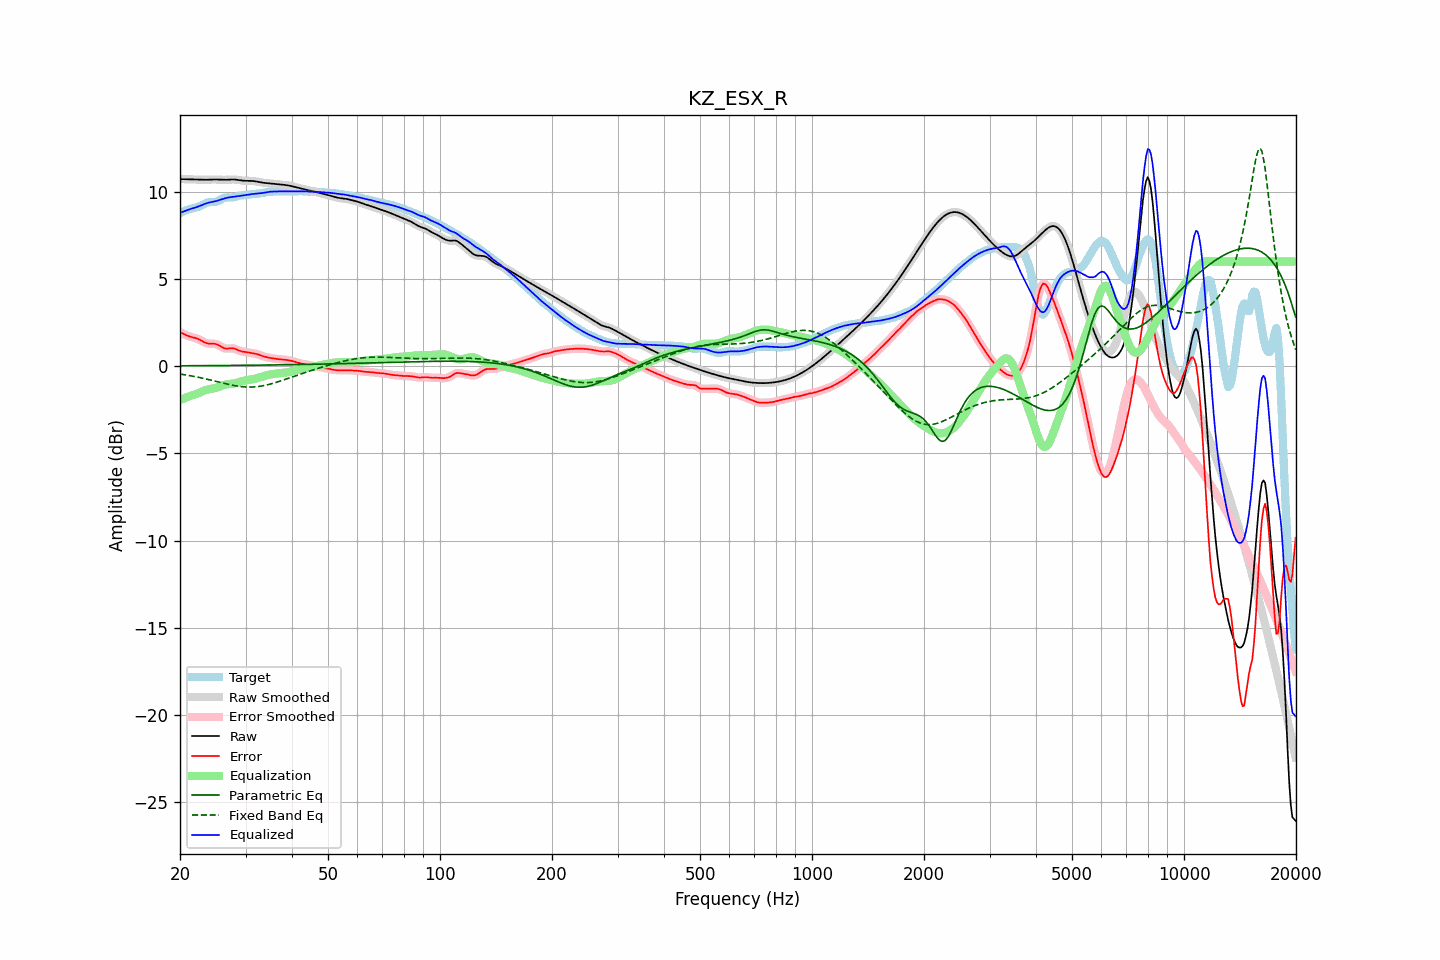

The table this chart was drawn from, first rows:
frequency, raw, error, smoothed, error_smoothed, equalization, parametric_eq, fixed_band_eq, equalized_raw, equalized_smoothed, target
20.00, 10.73, 1.96, 10.73, 1.96, -1.94, 0.02, -0.45, 8.79, 8.79, 8.77
20.20, 10.73, 1.91, 10.73, 1.91, -1.90, 0.03, -0.46, 8.83, 8.82, 8.82
20.40, 10.72, 1.86, 10.72, 1.86, -1.86, 0.03, -0.48, 8.86, 8.86, 8.86
20.61, 10.72, 1.81, 10.72, 1.81, -1.82, 0.03, -0.49, 8.89, 8.89, 8.90
20.81, 10.72, 1.77, 10.72, 1.77, -1.79, 0.03, -0.51, 8.93, 8.93, 8.94
21.02, 10.71, 1.73, 10.71, 1.73, -1.75, 0.03, -0.52, 8.96, 8.96, 8.98
21.23, 10.71, 1.70, 10.71, 1.70, -1.72, 0.03, -0.54, 8.99, 8.99, 9.01
21.44, 10.71, 1.68, 10.71, 1.68, -1.68, 0.03, -0.55, 9.03, 9.03, 9.03
21.66, 10.71, 1.65, 10.71, 1.65, -1.65, 0.03, -0.57, 9.05, 9.05, 9.05
21.87, 10.70, 1.63, 10.70, 1.63, -1.63, 0.03, -0.59, 9.08, 9.08, 9.07
22.09, 10.70, 1.60, 10.70, 1.60, -1.59, 0.03, -0.61, 9.11, 9.11, 9.10
22.31, 10.70, 1.57, 10.70, 1.57, -1.56, 0.03, -0.63, 9.14, 9.14, 9.13
22.54, 10.69, 1.53, 10.69, 1.53, -1.52, 0.03, -0.65, 9.18, 9.18, 9.16
22.76, 10.69, 1.49, 10.69, 1.48, -1.48, 0.03, -0.67, 9.22, 9.22, 9.20
22.99, 10.69, 1.43, 10.69, 1.43, -1.43, 0.03, -0.69, 9.25, 9.25, 9.25
23.22, 10.69, 1.38, 10.69, 1.38, -1.39, 0.03, -0.71, 9.29, 9.29, 9.30
23.45, 10.69, 1.34, 10.69, 1.34, -1.36, 0.03, -0.73, 9.33, 9.33, 9.35
23.69, 10.69, 1.31, 10.69, 1.31, -1.34, 0.03, -0.75, 9.35, 9.35, 9.38
23.92, 10.69, 1.30, 10.69, 1.30, -1.32, 0.03, -0.77, 9.38, 9.38, 9.40
24.16, 10.70, 1.29, 10.70, 1.29, -1.30, 0.04, -0.79, 9.40, 9.40, 9.41
24.40, 10.70, 1.29, 10.70, 1.29, -1.29, 0.04, -0.81, 9.42, 9.42, 9.41
24.65, 10.70, 1.29, 10.70, 1.29, -1.27, 0.04, -0.84, 9.43, 9.43, 9.41
24.89, 10.70, 1.28, 10.70, 1.28, -1.25, 0.04, -0.86, 9.45, 9.45, 9.42
25.14, 10.70, 1.25, 10.70, 1.25, -1.22, 0.04, -0.88, 9.48, 9.48, 9.45
25.39, 10.70, 1.21, 10.70, 1.21, -1.19, 0.04, -0.91, 9.51, 9.51, 9.48
25.65, 10.69, 1.15, 10.69, 1.15, -1.15, 0.04, -0.93, 9.54, 9.54, 9.54
25.91, 10.69, 1.10, 10.69, 1.10, -1.11, 0.04, -0.95, 9.57, 9.57, 9.59
26.16, 10.68, 1.05, 10.68, 1.05, -1.08, 0.04, -0.97, 9.60, 9.60, 9.63
26.43, 10.68, 1.02, 10.68, 1.02, -1.06, 0.04, -1.00, 9.63, 9.63, 9.66
26.69, 10.69, 1.01, 10.69, 1.01, -1.04, 0.04, -1.02, 9.65, 9.65, 9.67
26.96, 10.69, 1.02, 10.69, 1.02, -1.03, 0.04, -1.04, 9.67, 9.67, 9.68
27.23, 10.70, 1.03, 10.70, 1.03, -1.02, 0.04, -1.06, 9.68, 9.68, 9.67
27.50, 10.70, 1.03, 10.70, 1.03, -1.01, 0.05, -1.08, 9.70, 9.70, 9.67
27.77, 10.70, 1.03, 10.70, 1.02, -1.00, 0.05, -1.10, 9.71, 9.71, 9.68
28.05, 10.70, 1.01, 10.70, 1.00, -0.98, 0.05, -1.11, 9.72, 9.72, 9.70
28.33, 10.69, 0.97, 10.69, 0.97, -0.96, 0.05, -1.13, 9.73, 9.73, 9.72
28.62, 10.68, 0.93, 10.68, 0.93, -0.93, 0.05, -1.14, 9.74, 9.74, 9.75
28.90, 10.66, 0.89, 10.66, 0.89, -0.91, 0.05, -1.16, 9.76, 9.76, 9.78
29.19, 10.65, 0.86, 10.65, 0.86, -0.88, 0.05, -1.17, 9.77, 9.77, 9.79
29.48, 10.64, 0.84, 10.64, 0.84, -0.85, 0.05, -1.18, 9.79, 9.79, 9.80
29.78, 10.63, 0.83, 10.63, 0.83, -0.83, 0.05, -1.19, 9.80, 9.80, 9.81
30.08, 10.63, 0.81, 10.63, 0.81, -0.81, 0.05, -1.19, 9.82, 9.82, 9.81
30.38, 10.63, 0.80, 10.63, 0.80, -0.79, 0.05, -1.20, 9.83, 9.83, 9.83
30.68, 10.63, 0.78, 10.63, 0.78, -0.78, 0.06, -1.20, 9.85, 9.85, 9.85
30.99, 10.63, 0.76, 10.63, 0.77, -0.77, 0.06, -1.20, 9.86, 9.86, 9.86
31.30, 10.62, 0.75, 10.62, 0.75, -0.75, 0.06, -1.19, 9.87, 9.87, 9.87
31.61, 10.61, 0.73, 10.61, 0.73, -0.73, 0.06, -1.19, 9.88, 9.88, 9.88
31.93, 10.60, 0.72, 10.60, 0.72, -0.71, 0.06, -1.18, 9.89, 9.89, 9.88
32.24, 10.58, 0.69, 10.58, 0.69, -0.68, 0.06, -1.17, 9.89, 9.89, 9.89
32.57, 10.56, 0.67, 10.56, 0.66, -0.66, 0.06, -1.16, 9.90, 9.90, 9.89
32.89, 10.54, 0.63, 10.54, 0.63, -0.63, 0.06, -1.15, 9.91, 9.91, 9.91
33.22, 10.53, 0.60, 10.53, 0.60, -0.60, 0.06, -1.13, 9.93, 9.93, 9.93
33.55, 10.51, 0.56, 10.51, 0.56, -0.57, 0.07, -1.11, 9.94, 9.94, 9.95
33.89, 10.50, 0.54, 10.50, 0.54, -0.54, 0.07, -1.09, 9.96, 9.96, 9.97
34.23, 10.49, 0.51, 10.49, 0.51, -0.52, 0.07, -1.07, 9.98, 9.98, 9.98
34.57, 10.49, 0.49, 10.49, 0.49, -0.50, 0.07, -1.05, 9.99, 9.99, 9.99
34.92, 10.48, 0.48, 10.48, 0.48, -0.48, 0.07, -1.03, 10.00, 10.00, 10.00
35.27, 10.47, 0.46, 10.47, 0.46, -0.46, 0.07, -1.00, 10.01, 10.01, 10.01
35.62, 10.46, 0.44, 10.46, 0.44, -0.44, 0.07, -0.98, 10.01, 10.01, 10.01
35.97, 10.45, 0.43, 10.45, 0.43, -0.43, 0.07, -0.95, 10.02, 10.02, 10.02
... 635 more rows
